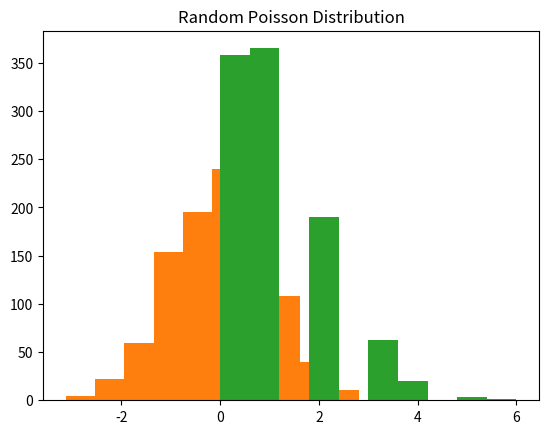

Write the Python code that produced this figure.
import numpy as np
import matplotlib.pyplot as plt
"""Project Euler Problem 1"""


def solveProblem1():
    sum = 0
    for i in range(0, 1000):
        if i % 3 == 0 or i % 5 == 0:
            sum += i
    print("Problem 1: " + str(sum))


"""Project Euler Problem 2"""


def solveProblem2():
    prev = 1
    next = 2
    sum = 2
    while prev < 4000000 and next < 4000000:
        temp = prev + next
        prev = next
        next = temp
        if next % 2 == 0 and next < 4000000:
            sum += next
    print("Problem 2: " + str(sum))


"""Project Euler Problem 3"""


def isPrime(n):
    if n == 2:
        return True
    elif n % 2 == 0:
        return False
    factor = 3
    while factor <= int(np.sqrt(n) + 1):
        if n % factor == 0:
            return False
        factor += 2
    return True


def solveProblem3():
    max = 3
    j = 3
    num = 600851475143
    while num > 1:
        if num % j == 0 and isPrime(j):
            max = j
        while num % j == 0:
            num /= j
        j += 1
    print("Problem 3: " + str(max))


def plotHistograms():
    plt.hist(np.random.uniform(size=1000))
    plt.title("Random Uniform Distribution")
    plt.show()
    plt.hist(np.random.normal(size=1000))
    plt.title("Random Normal Distribution")
    plt.show()
    plt.hist(np.random.poisson(size=1000))
    plt.title("Random Poisson Distribution")
    plt.show()


if __name__ == "__main__":
    plotHistograms()
